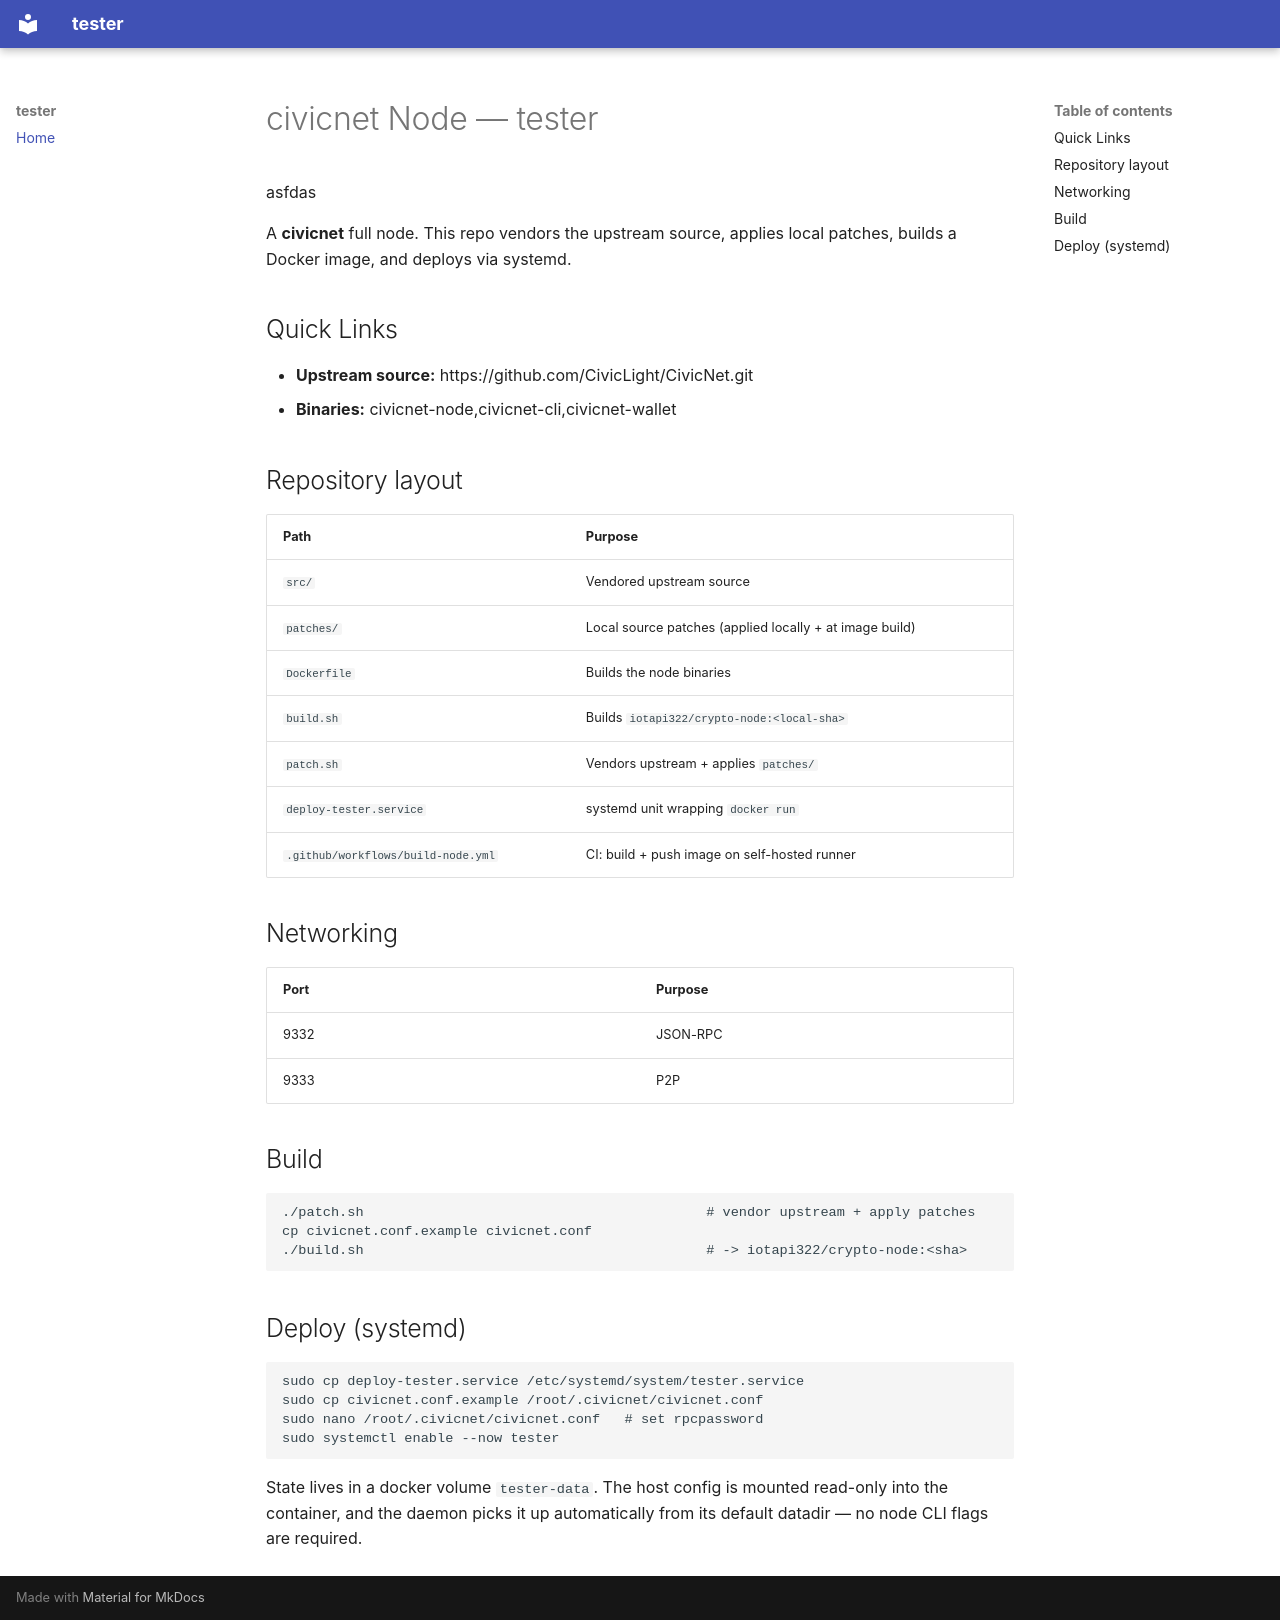

repository: snoby-demo-org/tester · page: index.html · generator: mkdocs

# civicnet Node — tester

asfdas

A **civicnet** full node. This repo vendors the upstream source,
applies local patches, builds a Docker image, and deploys via systemd.

## Quick Links

- **Upstream source:** https://github.com/CivicLight/CivicNet.git
- **Binaries:** civicnet-node,civicnet-cli,civicnet-wallet

## Repository layout

| Path | Purpose |
|------|---------|
| `src/` | Vendored upstream source |
| `patches/` | Local source patches (applied locally + at image build) |
| `Dockerfile` | Builds the node binaries |
| `build.sh` | Builds `iotapi322/crypto-node:<local-sha>` |
| `patch.sh` | Vendors upstream + applies `patches/` |
| `deploy-tester.service` | systemd unit wrapping `docker run` |
| `.github/workflows/build-node.yml` | CI: build + push image on self-hosted runner |

## Networking

| Port | Purpose |
|------|---------|
| 9332 | JSON-RPC |
| 9333 | P2P |

## Build

```bash
./patch.sh                                          # vendor upstream + apply patches
cp civicnet.conf.example civicnet.conf
./build.sh                                          # -> iotapi322/crypto-node:<sha>
```

## Deploy (systemd)

```bash
sudo cp deploy-tester.service /etc/systemd/system/tester.service
sudo cp civicnet.conf.example /root/.civicnet/civicnet.conf
sudo nano /root/.civicnet/civicnet.conf   # set rpcpassword
sudo systemctl enable --now tester
```

State lives in a docker volume `tester-data`. The host config
is mounted read-only into the container, and the daemon picks it up automatically
from its default datadir — no node CLI flags are required.
